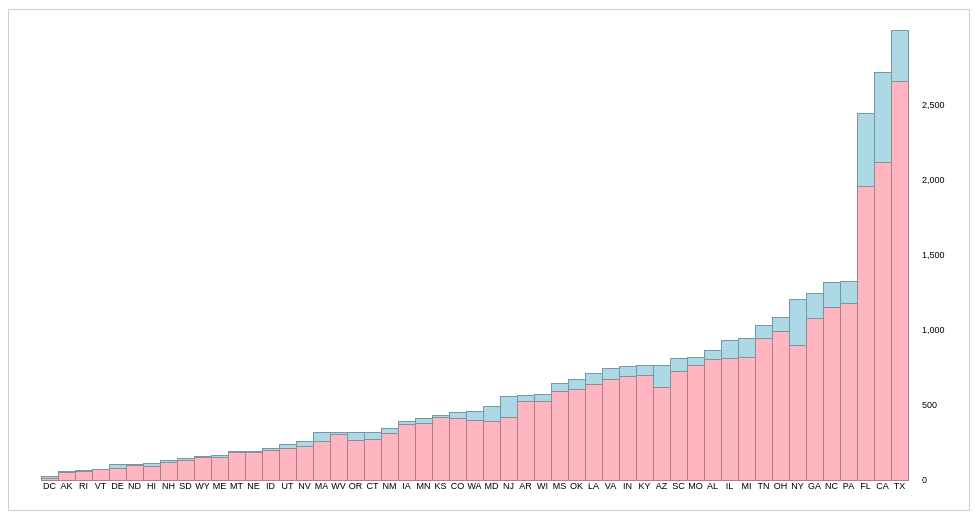
D3 v2 page, settled after 360 driven frames (6 s of simulated time); the page loaded 2 data file(s).



var w = 960,
    h = 500,
    p = [20, 50, 30, 20],
    x = d3.scale.ordinal().rangeRoundBands([0, w - p[1] - p[3]]),
    y = d3.scale.linear().range([0, h - p[0] - p[2]]),
    z = d3.scale.ordinal().range(["lightpink", "lightblue"]);

var svg = d3.select("body").append("svg:svg")
    .attr("width", w)
    .attr("height", h)
  .append("svg:g")
    .attr("transform", "translate(" + p[3] + "," + (h - p[2]) + ")");

d3.json("abbrevs.json", function(abbrevs) {
d3.json("fatalities.json", function(fatalitiesa) {

  var current_offset, normalized;
  // Transpose the data into layers by cause.
  function fd(offset) {
    current_offset = offset;
    return d3.layout.stack().order('default').offset(offset)(["motorist", "pedestrian"].map(function(cause) {
      return fatalitiesa.map(function(d) {
        var name = abbrevs.filter(function(a) { return a.name == d[0].toUpperCase(); })[0].abbr;
        var d;
        if (cause == 'motorist') {
            d = {x: name, accid: d[1], pop: d[2], y: +d[1] - +d[3]};
        } else if (cause == 'pedestrian') {
            d = {x: name, accid: d[1], pop: d[2], y: +d[3]};
        }
        if (normalized) {
            d.y = d.y / d.pop;
        }
        return d;
      });
    }));
  }

  var fatalities = fd('zero');

  // Compute the x-domain (by date) and y-domain (by top).
  x.domain(fatalities[0].map(function(d) { return d.x; }));
  y.domain([0, d3.max(fatalities[fatalities.length - 1], function(d) { return d.y0 + d.y; })]);

  // Add a group for each cause.
  var cause = svg.selectAll("g.cause")
      .data(fatalities)
    .enter().append("svg:g")
      .attr("class", "cause")
      .style("fill", function(d, i) { return z(i); })
      .style("stroke", function(d, i) { return d3.rgb(z(i)).darker(); });

  // Add a rect for each date.
  var rect = cause.selectAll("rect")
      .data(Object)
    .enter().append("svg:rect")
      .attr('class', 'bar');

  var xAxis = d3.svg.axis()
    .scale(x)
    .tickSize(0)
    .orient("bottom");

  svg.append("g")
      .attr('class', 'x axis')
      .call(xAxis);

  var yAxis = d3.svg.axis()
    .scale(y.copy().range([h - p[0] - p[2], 0]))
    .tickSize(0)
    .orient('right');

  svg.append("g")
      .attr('class', 'y axis')
      .attr('transform', 'translate(' + (w - p[1] - p[3]) + ', -' + (h - p[0] - p[2]) + ')')
      .call(yAxis);

  function absolute() {
    rule.selectAll('text')
      .text(d3.format(",d"));
  }

  function updateBars() {
    cause.selectAll('rect.bar')
      .data(Object)
      .transition()
      .attr("width", x.rangeBand())
      .attr("x", function(d) { return x(d.x); })
      .attr("y", function(d) { return -y(d.y0) - y(d.y); })
      .attr("height", function(d) { return y(d.y); })
    svg.selectAll('.x.axis')
      .transition()
      .call(xAxis);
    svg.selectAll('.y.axis')
      .transition()
    .call(yAxis
        .scale(y.copy().range([h - p[0] - p[2], 0]))
    );
  }
  function percentage(q) {
    if (!q) normalized = false;
    fatalities = fd('expand');
    svg.selectAll("g.cause")
      .data(fatalities)
    y.domain([0, 1]);
    updateBars();
  }
  function normalize(q) {
    if (!q) normalized = true;
    fatalities = fd('zero');
    svg.selectAll("g.cause")
      .data(fatalities)
    y.domain([0, d3.max(fatalities[fatalities.length - 1], function(d) { return d.y0 + d.y; })]);
    updateBars();
  }
  function absolute(q) {
    if (!q) normalized = false;
    fatalities = fd('zero');
    svg.selectAll("g.cause")
      .data(fatalities)
    y.domain([0, d3.max(fatalities[fatalities.length - 1], function(d) { return d.y0 + d.y; })]);
    updateBars();
  }
  function reset() {
    if (current_offset == 'zero') absolute(true);
    if (current_offset == 'expand') percentage(true);
  }
  function pop() {
    x.domain(fatalities[0].sort(function(a, b) {
        return a.pop - b.pop;
    }).map(function(d) {
        return d.x;
    }));
    reset();
  }
  function accid() {
    x.domain(fatalities[0].sort(function(a, b) {
        return a.accid - b.accid;
    }).map(function(d) {
        return d.x;
    }));
    reset();
  }
  function per() {
    x.domain(fatalities[0].sort(function(a, b) {
        return (a.accid / a.pop) - (b.accid / b.pop);
    }).map(function(d) {
        return d.x;
    }));
    reset();
  }
  absolute();
  accid();
  d3.select('#percentage').on('change', percentage)
  d3.select('#absolute').on('change', absolute)
  d3.select('#normalize').on('change', normalize)
  d3.select('#accid').on('change', accid)
  d3.select('#per').on('change', per)
  d3.select('#pop').on('change', pop)
});
});

    

### data: fatalities.json
[
 [
  "Alabama",
  862,
  4785298,
  61,
  7.1,
  1.27
 ],
 [
  "Alaska",
  56,
  713985,
  6,
  10.7,
  0.84
 ],
 [
  "Arizona",
  762,
  6413737,
  146,
  19.2,
  2.28
 ],
 [
  "Arkansas",
  563,
  2921606,
  37,
  6.6,
  1.27
 ],
 [
  "California",
  2715,
  37349363,
  599,
  22.1,
  1.6
 ],
 [
  "Colorado",
  448,
  5049071,
  36,
  8.0,
  0.71
 ],
 [
  "Connecticut",
  319,
  3577073,
  46,
  14.4,
  1.29
 ],
 [
  "Delaware",
  101,
  899769,
  22,
  21.8,
  2.45
 ],
 "... 43 more items"
]

### data: abbrevs.json
[
 {
  "name": "ALABAMA",
  "abbr": "AL"
 },
 {
  "name": "ALASKA",
  "abbr": "AK"
 },
 {
  "name": "AMERICAN SAMOA",
  "abbr": "AS"
 },
 {
  "name": "ARIZONA",
  "abbr": "AZ"
 },
 {
  "name": "ARKANSAS",
  "abbr": "AR"
 },
 {
  "name": "CALIFORNIA",
  "abbr": "CA"
 },
 {
  "name": "COLORADO",
  "abbr": "CO"
 },
 {
  "name": "CONNECTICUT",
  "abbr": "CT"
 },
 "... 51 more items"
]